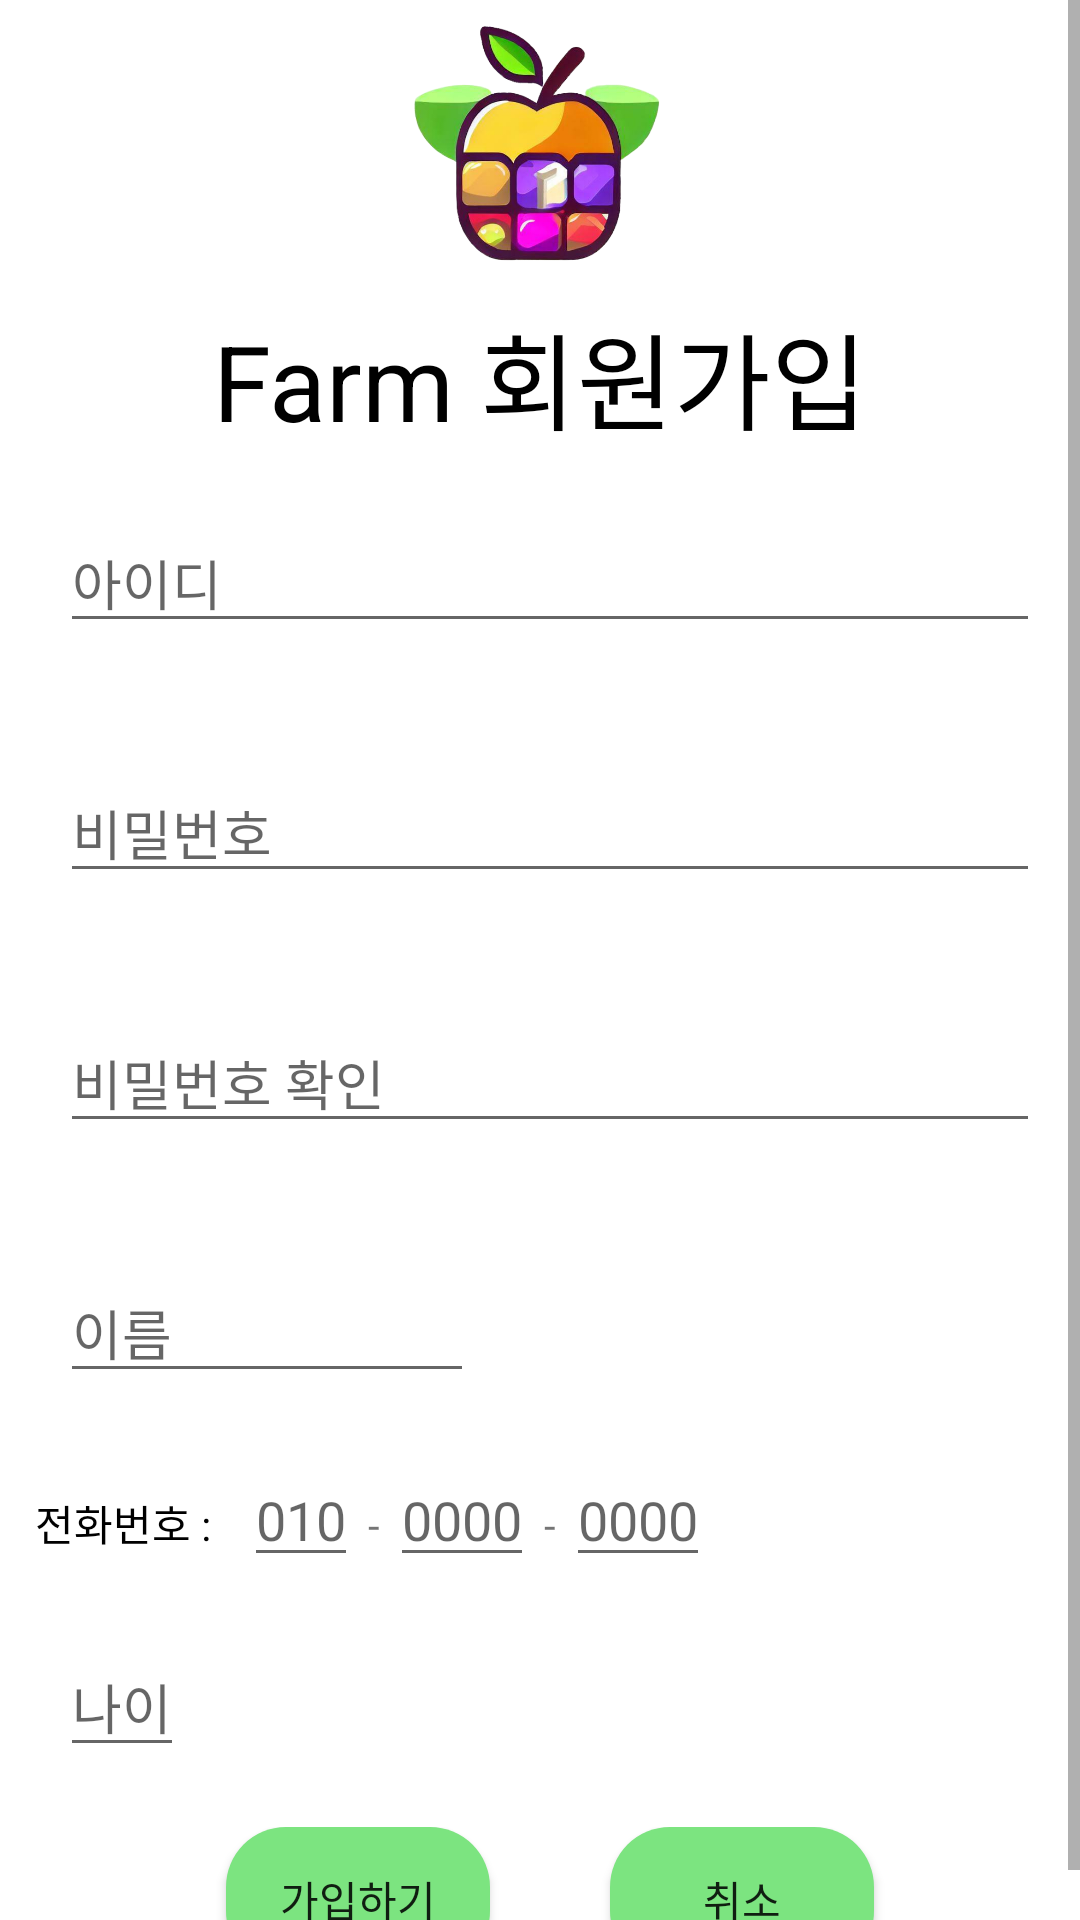

Android layout source for this screen:
<!-- AndroidManifest.xml: application theme Theme.Farm -->
<!-- res/layout/activity_join.xml -->
<?xml version="1.0" encoding="utf-8"?>
<LinearLayout xmlns:android="http://schemas.android.com/apk/res/android"
    android:layout_width="match_parent"
    android:layout_height="match_parent"
    android:orientation="vertical"
    android:background="@color/white"
    android:gravity="center">

    <ScrollView
        android:layout_width="match_parent"
        android:layout_height="wrap_content">
        <TableLayout
            android:layout_width="match_parent"
            android:layout_height="wrap_content"
            android:background="@color/white"
            android:stretchColumns="0"
            android:gravity="center">
            <ImageView
                android:layout_width="100dp"
                android:layout_height="100dp"
                android:background="@color/white"
                android:src="@drawable/logo"/>

            <TextView
                android:layout_width="wrap_content"
                android:layout_height="wrap_content"
                android:text="Farm 회원가입"
                android:textSize="35sp"
                android:gravity="center"
                android:textColor="#000000"/>
            <TableRow>
                <EditText
                    android:layout_width="300dp"
                    android:layout_height="wrap_content"
                    android:hint="아이디"
                    android:layout_margin="20dp"
                    android:textColor="#000000"
                    android:layout_span="7"
                    android:id="@+id/idEdit"/>
            </TableRow>

            <TableRow>
                <EditText
                    android:layout_width="300dp"
                    android:layout_height="wrap_content"
                    android:id="@+id/pwEdit"
                    android:textColor="#000000"
                    android:layout_margin="20dp"
                    android:layout_span="7"
                    android:inputType="textPassword"
                    android:hint="비밀번호"/>
            </TableRow>

            <TableRow>
                <EditText
                    android:layout_width="300dp"
                    android:layout_height="wrap_content"
                    android:id="@+id/pwCheckEdit"
                    android:layout_margin="20dp"
                    android:textColor="#000000"
                    android:layout_span="7"
                    android:inputType="textPassword"
                    android:hint="비밀번호 확인"/>
            </TableRow>

            <TableRow>
                <EditText
                    android:layout_width="50dp"
                    android:layout_height="wrap_content"
                    android:layout_margin="20dp"
                    android:layout_span="4"
                    android:textColor="#000000"
                    android:id="@+id/name"
                    android:hint="이름"/>
            </TableRow>

            <TableRow>
                <TextView
                    android:layout_width="wrap_content"
                    android:layout_height="wrap_content"
                    android:gravity="center"
                    android:layout_marginLeft="4dp"
                    android:text="전화번호 : "
                    android:textColor="#000000"/>

                <EditText
                    android:layout_width="wrap_content"
                    android:layout_height="wrap_content"
                    android:hint="010"
                    android:textColor="#000000"
                    android:id="@+id/phone1"/>

                <TextView
                    android:layout_height="wrap_content"
                    android:layout_width="wrap_content"
                    android:text=" - "/>

                <EditText
                    android:layout_width="wrap_content"
                    android:layout_height="wrap_content"
                    android:textColor="#000000"
                    android:hint="0000"
                    android:id="@+id/phone2"/>

                <TextView
                    android:layout_height="wrap_content"
                    android:layout_width="wrap_content"
                    android:text=" - "/>

                <EditText
                    android:layout_width="wrap_content"
                    android:layout_height="wrap_content"
                    android:textColor="#000000"
                    android:hint="0000"
                    android:id="@+id/phone3"/>

                <TextView
                    android:layout_width="wrap_content"
                    android:layout_height="wrap_content"
                    android:text="                                       "/>

            </TableRow>

            <TableRow>

                <EditText
                    android:layout_height="wrap_content"
                    android:layout_width="wrap_content"
                    android:hint="나이"
                    android:gravity="center"
                    android:layout_margin="20dp"
                    android:textColor="#000000"
                    android:id="@+id/age"/>
            </TableRow>

            <TableRow>
                <LinearLayout
                    android:layout_height="wrap_content"
                    android:layout_width="match_parent"
                    android:layout_span="7"
                    android:gravity="center"
                    android:orientation="horizontal">
                    <Button
                        android:layout_width="wrap_content"
                        android:layout_height="wrap_content"
                        android:background="@drawable/round_button1"
                        android:text="가입하기"
                        android:layout_marginRight="40dp"
                        android:id="@+id/joinBtn"/>
                    <Button
                        android:layout_width="wrap_content"
                        android:layout_height="wrap_content"
                        android:text="취소"
                        android:background="@drawable/round_button1"
                        android:id="@+id/cancelBtn"/>
                </LinearLayout>
            </TableRow>


        </TableLayout>

    </ScrollView>



</LinearLayout>
<!-- resources referenced by this layout -->
<resources>
  <color name="white">#FFFFFFFF</color>
  <!-- drawable logo: png bitmap (drawable, 238146 bytes) -->
  <!-- drawable round_button1 (drawable-v24) -->
  <?xml version="1.0" encoding="utf-8"?>
  <shape xmlns:android="http://schemas.android.com/apk/res/android"
      android:padding="10dp"
      android:shape="rectangle" >
      <solid android:color="@color/representColor" />
  
      <corners
          android:radius="20dp"/>
  
  
  </shape>
  <style name="Theme.Farm" parent="Base.Theme.Farm" />
  <color name="representColor">#7CE480</color>
  <style name="Base.Theme.Farm" parent="Theme.AppCompat.Light.NoActionBar">
          
          
      </style>
</resources>
